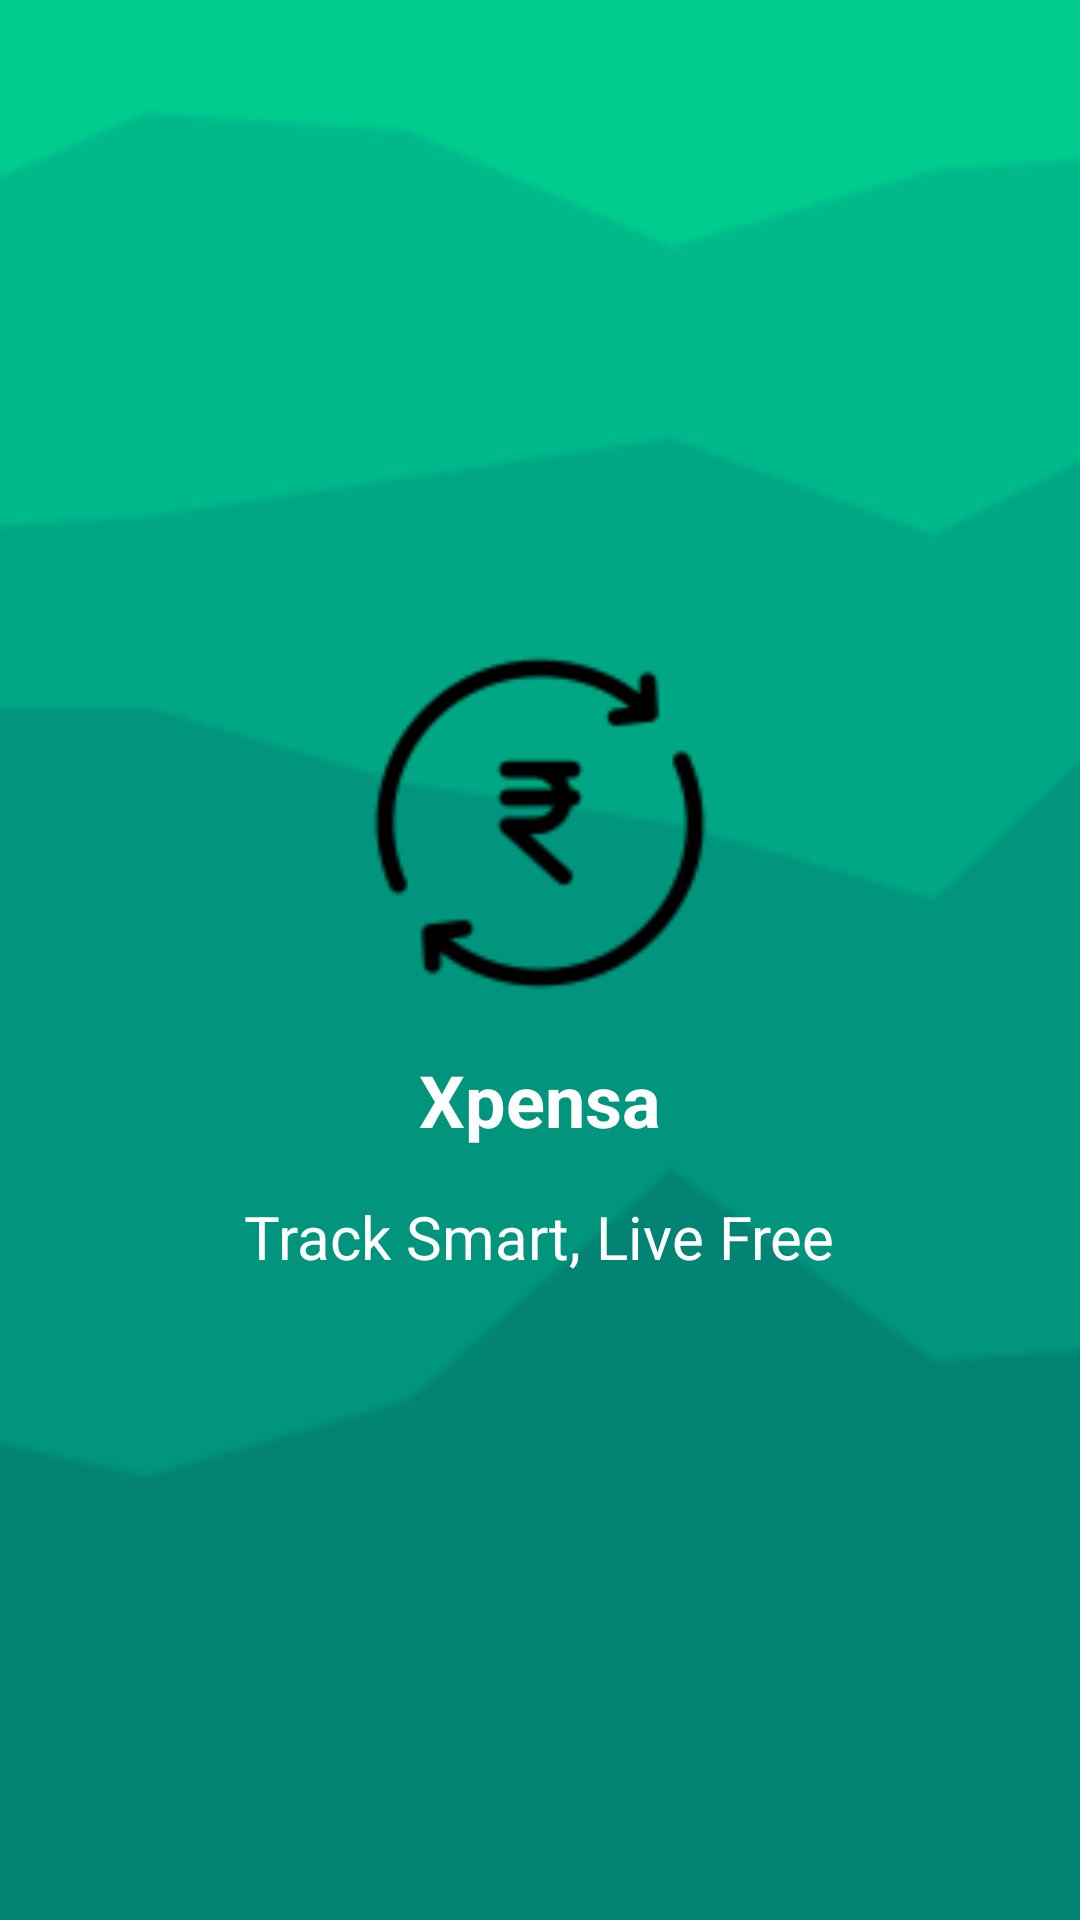

Android layout source for this screen:
<!-- AndroidManifest.xml: application theme Theme.Xpensa -->
<!-- res/layout/activity_splash.xml -->
<?xml version="1.0" encoding="utf-8"?>
<RelativeLayout xmlns:android="http://schemas.android.com/apk/res/android"
    android:id="@+id/splash_layout"
    android:layout_width="match_parent"
    android:layout_height="match_parent">

    <ImageView
        android:id="@+id/moving_background"
        android:layout_width="match_parent"
        android:layout_height="match_parent"
        android:scaleType="centerCrop"
        android:src="@drawable/your_background" />

    <LinearLayout
        android:layout_width="match_parent"
        android:layout_height="match_parent"
        android:orientation="vertical"
        android:gravity="center"
        android:background="@android:color/transparent">

        <ImageView
            android:layout_width="120dp"
            android:layout_height="120dp"
            android:src="@drawable/ic_xpensa_logo"
            android:layout_gravity="center"/>
        <TextView
            android:id="@+id/appNameText"
            android:layout_width="wrap_content"
            android:layout_height="wrap_content"
            android:text="Xpensa"
            android:textColor="#FFFFFF"
            android:textSize="24sp"
            android:textStyle="bold"
            android:layout_marginTop="16dp"
            android:layout_gravity="center_horizontal" />
        <TextView
            android:layout_width="wrap_content"
            android:layout_height="wrap_content"
            android:text="Track Smart, Live Free"
            android:textSize="20sp"
            android:textColor="@android:color/white"
            android:layout_marginTop="16dp"
            android:layout_gravity="center"/>
    </LinearLayout>
</RelativeLayout>
<!-- resources referenced by this layout -->
<resources>
  <!-- drawable ic_xpensa_logo: png bitmap (drawable, 2605 bytes) -->
  <!-- drawable your_background: png bitmap (drawable, 10405 bytes) -->
  <style name="Theme.Xpensa" parent="Base.Theme.Xpensa" />
  <style name="Base.Theme.Xpensa" parent="Theme.Material3.DayNight.NoActionBar">
          
          
      </style>
</resources>
